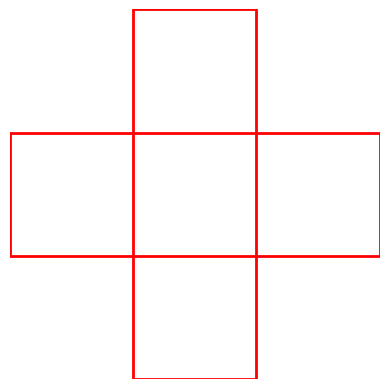

The script that saved this image:
import matplotlib.pyplot as plt
import matplotlib.transforms as transforms
from matplotlib.patches import Rectangle

# 显式创建坐标轴
fig, ax = plt.subplots()

# 创建矩形对象（未旋转时的位置）
rect0 = Rectangle((-225, -675), 450, 450, 
                 linewidth=2, edgecolor='r', facecolor='none')

rect1 = Rectangle((675, -225), 450, 450, 
                 linewidth=2, edgecolor='r', facecolor='none')

rect2 = Rectangle((225, 675), 450, 450, 
                 linewidth=2, edgecolor='r', facecolor='none')

rect3 = Rectangle((-675, 225), 450, 450, 
                 linewidth=2, edgecolor='r', facecolor='none')

# 创建组合变换：平移中心到原点 → 旋转 → 平移回原位
transform0 = (
    ax.transData                    # 结合数据坐标系
)


transform1 = (
    transforms.Affine2D()
    .translate(-675, 225)  # 移动到原点
    .rotate_deg(90)                # 旋转
    .translate(675, -225)    # 移回原位置
    + ax.transData                    # 结合数据坐标系
)

transform2 = (
    transforms.Affine2D()
    .translate(-225, -675)  # 移动到原点
    .rotate_deg(180)                # 旋转
    .translate(225, 675)    # 移回原位置
    + ax.transData                    # 结合数据坐标系
)

transform3 = (
    transforms.Affine2D()
    .translate(675, -225)  # 移动到原点
    .rotate_deg(270)                # 旋转
    .translate(-675, 225)    # 移回原位置
    + ax.transData                    # 结合数据坐标系
)
# 应用变换并添加到图形
rect0.set_transform(transform0)
rect1.set_transform(transform1)
rect2.set_transform(transform2)
rect3.set_transform(transform3)
ax.add_patch(rect0)  # 使用 ax 添加矩形
ax.add_patch(rect1)  # 使用 ax 添加矩形
ax.add_patch(rect2)  # 使用 ax 添加矩形
ax.add_patch(rect3)  # 使用 ax 添加矩形

# 设置坐标轴范围和比例
ax.set_xlim(-675, 675)
ax.set_ylim(-675, 675)
ax.set_aspect('equal')
# ax.grid(True)
plt.axis('off')
plt.show()